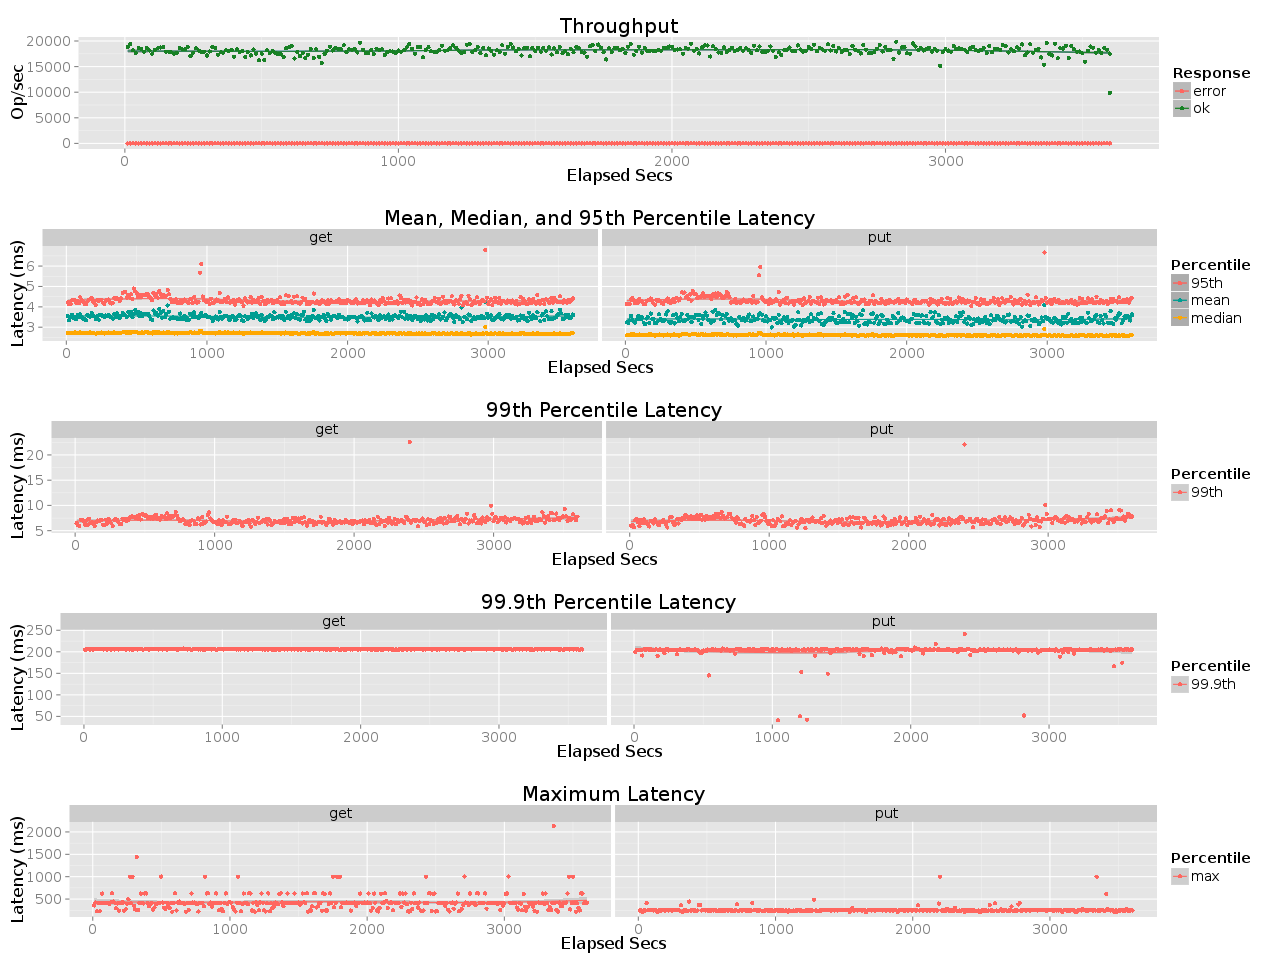

Source data for this figure (header and first rows):
elapsed, window, total, successful, failed
10, 10, 188672, 188672, 0
20, 10, 193900, 193900, 0
30, 10, 181812, 181812, 0
40, 10, 176242, 176242, 0
50, 10, 186202, 186202, 0
60, 10, 184041, 184041, 0
70, 9.999, 178587, 178587, 0
80, 10, 185906, 185906, 0
90, 10, 181368, 181368, 0
100, 10, 175051, 175051, 0
110, 9.999, 182402, 182401, 1
120, 10, 185753, 185753, 0
130, 10, 187396, 187396, 0
140, 10, 188245, 188245, 0
150, 10, 179275, 179275, 0
160, 10, 179123, 179123, 0
170, 9.997, 177858, 177858, 0
180, 10, 174902, 174902, 0
190, 9.999, 176360, 176360, 0
200, 10, 185896, 185896, 0
210, 10, 183713, 183713, 0
220, 10, 183927, 183927, 0
230, 10, 188284, 188284, 0
240, 10, 170604, 170604, 0
250, 10, 177042, 177041, 1
260, 10, 185712, 185712, 0
270, 10, 181374, 181374, 0
280, 9.999, 177908, 177907, 1
290, 10, 179135, 179135, 0
300, 10, 171648, 171648, 0
310, 10, 179478, 179478, 0
320, 10, 188912, 188912, 0
330, 10, 186466, 186466, 0
340, 10, 173101, 173101, 0
350, 9.999, 177806, 177806, 0
360, 10, 177266, 177265, 1
370, 10, 181929, 181929, 0
380, 10, 180700, 180700, 0
390, 10, 183007, 183007, 0
400, 10, 169495, 169495, 0
410, 9.999, 183810, 183810, 0
420, 10, 177968, 177968, 0
430, 9.999, 179768, 179768, 0
440, 10, 168417, 168417, 0
450, 10, 178497, 178497, 0
460, 10, 171691, 171691, 0
470, 10, 183384, 183384, 0
480, 9.998, 174944, 174944, 0
490, 10, 162273, 162273, 0
500, 9.999, 175356, 175356, 0
510, 10, 163133, 163133, 0
520, 10, 182102, 182102, 0
530, 10, 176300, 176300, 0
540, 10, 180315, 180315, 0
550, 9.999, 176622, 176622, 0
560, 10, 174172, 174172, 0
570, 9.999, 174210, 174210, 0
580, 10, 169078, 169078, 0
590, 10, 185552, 185552, 0
600, 10, 188009, 188009, 0
... 301 more rows
